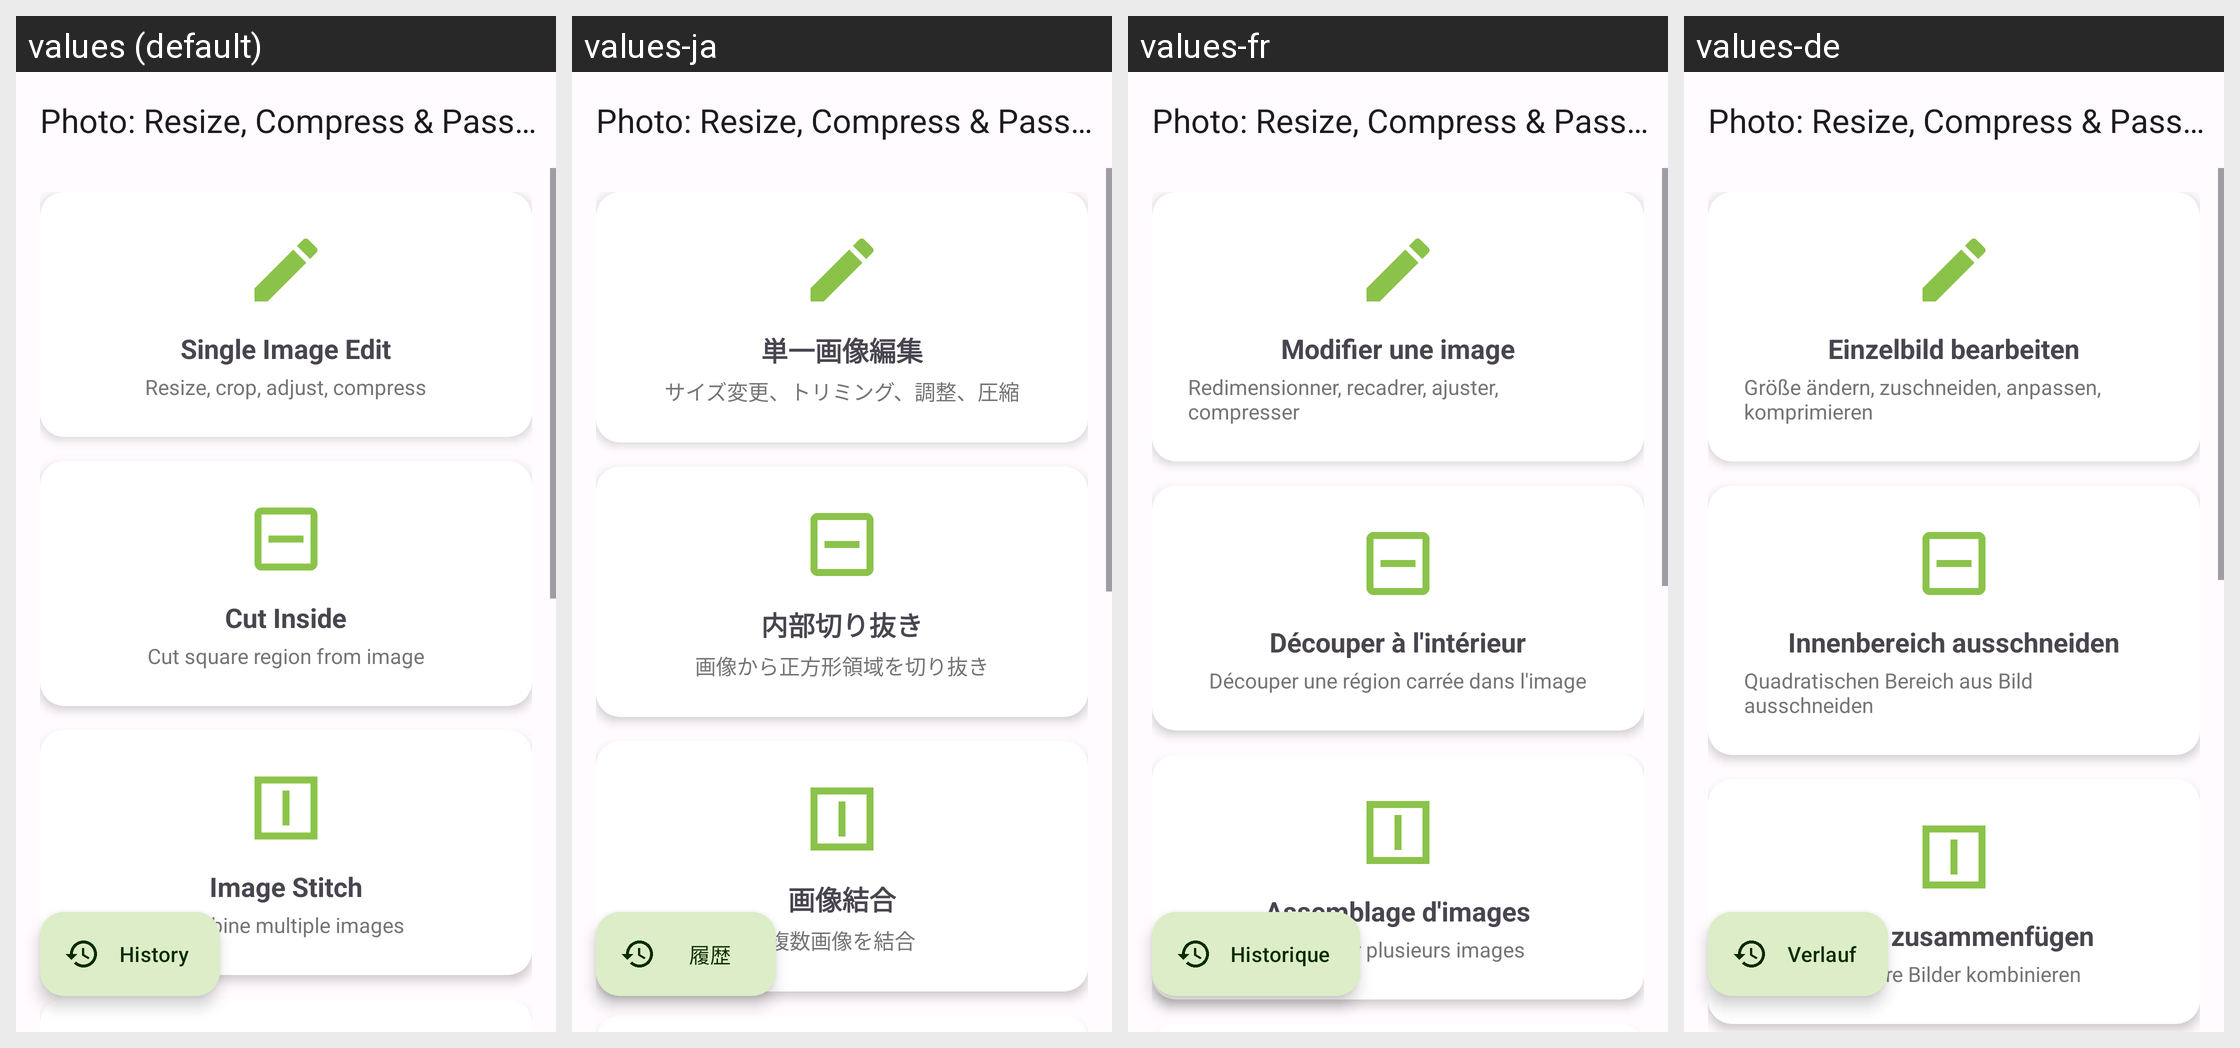

Translations of the strings shown on this Android screen, per locale in the grid:
Android screen res/layout/activity_main.xml rendered under 4 locales, left to right: values (default), values-ja, values-fr, values-de. Device: Nexus 5 (rendered at 1080×1920; each locale shown at half size, 540×960, under a caption strip naming it); theme Theme.PhotoResize.
Other locales in the repository, not shown: values-ar, values-bn, values-es, values-gu, values-hi, values-id, values-it, values-ko, values-mr, values-pt, values-ru, values-ta, values-te, values-tr, values-ur, values-zh.
Strings drawn on this screen, with the default value and each locale's value (text and hints the layout hard-codes, and strings that could not be matched under every locale, appear in the picture but are not listed):

cd_history
  values: History
  values-ja: 履歴
  values-fr: Historique
  values-de: Verlauf

history
  values: History
  values-ja: 履歴
  values-fr: Historique
  values-de: Verlauf

app_name
  values: Photo: Resize, Compress & Passport Maker
  values-ja: Photo: Resize, Compress & Passport Maker
  values-fr: Photo: Resize, Compress & Passport Maker
  values-de: Photo: Resize, Compress & Passport Maker

single_image_edit
  values: Single Image Edit
  values-ja: 単一画像編集
  values-fr: Modifier une image
  values-de: Einzelbild bearbeiten

single_image_edit_desc
  values: Resize, crop, adjust, compress
  values-ja: サイズ変更、トリミング、調整、圧縮
  values-fr: Redimensionner, recadrer, ajuster, compresser
  values-de: Größe ändern, zuschneiden, anpassen, komprimieren

cut_inside_image
  values: Cut Inside
  values-ja: 内部切り抜き
  values-fr: Découper à l'intérieur
  values-de: Innenbereich ausschneiden

cut_inside_image_desc
  values: Cut square region from image
  values-ja: 画像から正方形領域を切り抜き
  values-fr: Découper une région carrée dans l'image
  values-de: Quadratischen Bereich aus Bild ausschneiden

image_stitch
  values: Image Stitch
  values-ja: 画像結合
  values-fr: Assemblage d'images
  values-de: Bilder zusammenfügen

image_stitch_desc
  values: Combine multiple images
  values-ja: 複数画像を結合
  values-fr: Combiner plusieurs images
  values-de: Mehrere Bilder kombinieren
